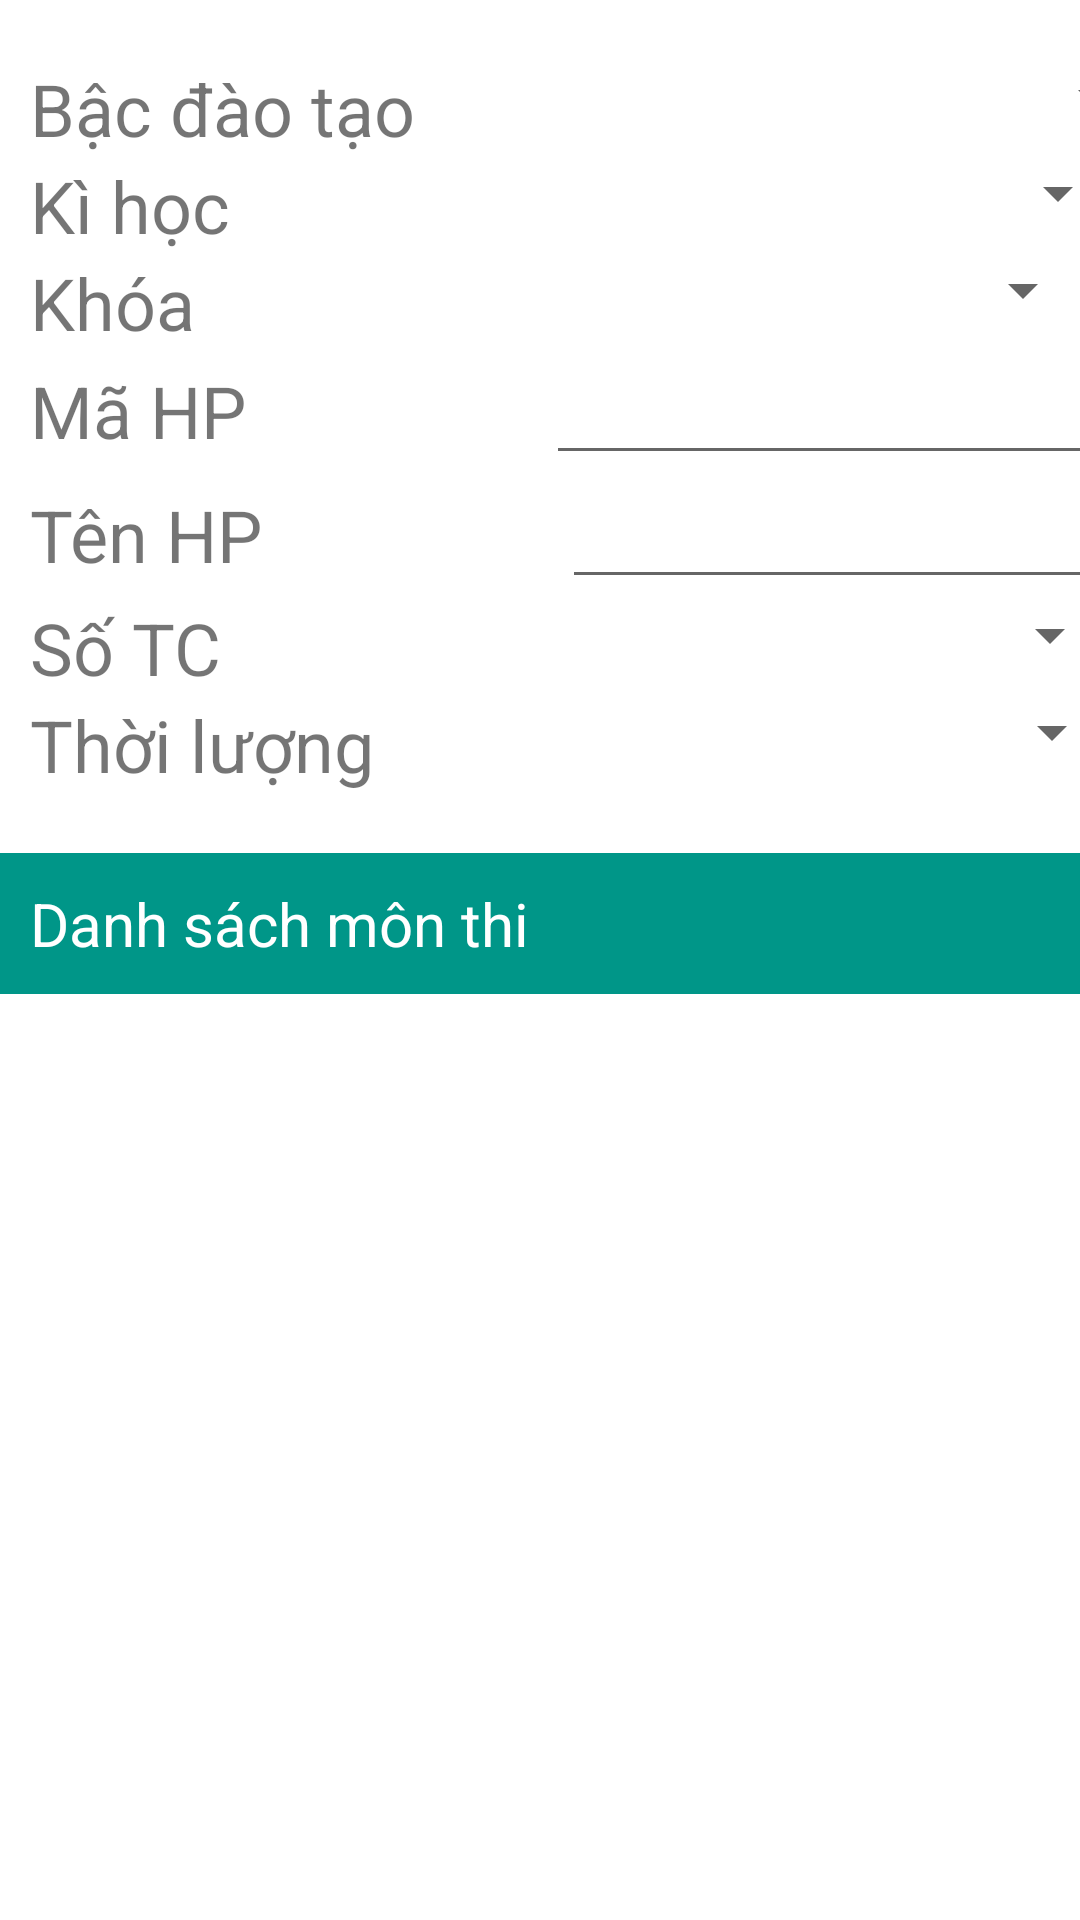

Write the Android layout XML for this screen, with the resource values it uses.
<!-- AndroidManifest.xml: application theme Theme.QuanLyLichThi -->
<!-- res/layout/layout_monthi.xml -->
<?xml version="1.0" encoding="utf-8"?>
<LinearLayout xmlns:android="http://schemas.android.com/apk/res/android"
    xmlns:app="http://schemas.android.com/apk/res-auto"
    xmlns:tools="http://schemas.android.com/tools"
    android:layout_width="match_parent"
    android:layout_height="match_parent"
    android:orientation="vertical"
    tools:context=".ui.monthi.MonThiController">

    <TableRow
        android:layout_marginTop="20dp"
        android:layout_width="match_parent"
        android:layout_height="wrap_content">
        <TextView
            android:layout_width="wrap_content"
            android:layout_height="wrap_content"
            android:text="Bậc đào tạo"
            android:textSize="24sp"
            android:layout_marginLeft="10dp"/>
        <Spinner
            android:id="@+id/spinner_bacDaoTao"
            android:layout_width="200dp"
            android:layout_marginLeft="50dp"
            android:layout_height="wrap_content"/>
    </TableRow>
    <TableRow
        android:layout_width="match_parent"
        android:layout_height="wrap_content">
        <TextView
            android:layout_width="wrap_content"
            android:layout_height="wrap_content"
            android:text="Kì học"
            android:textSize="24sp"
            android:layout_marginLeft="10dp"/>
        <Spinner
            android:id="@+id/spinner_kihoc"
            android:layout_width="200dp"
            android:layout_marginLeft="100dp"
            android:layout_height="wrap_content"/>
    </TableRow>
    <TableRow
        android:layout_width="match_parent"
        android:layout_height="wrap_content">
        <TextView
            android:layout_width="wrap_content"
            android:layout_height="wrap_content"
            android:text="Khóa"
            android:textSize="24sp"
            android:layout_marginLeft="10dp"/>
        <Spinner
            android:id="@+id/spinner_khoa"
            android:layout_width="200dp"
            android:layout_marginLeft="100dp"
            android:layout_height="wrap_content"/>
    </TableRow>
    <TableRow
        android:layout_width="match_parent"
        android:layout_height="wrap_content">
        <TextView
            android:layout_width="wrap_content"
            android:layout_height="wrap_content"
            android:text="Mã HP"
            android:textSize="24sp"
            android:layout_marginLeft="10dp"/>
        <EditText
            android:id="@+id/edt_maHP"
            android:layout_width="200dp"
            android:layout_height="wrap_content"
            android:layout_marginLeft="100dp"/>
    </TableRow>
    <TableRow
        android:layout_width="match_parent"
        android:layout_height="wrap_content">
        <TextView
            android:layout_width="wrap_content"
            android:layout_height="wrap_content"
            android:text="Tên HP"
            android:textSize="24sp"
            android:layout_marginLeft="10dp"/>
        <EditText
            android:id="@+id/edt_tenHP"
            android:layout_width="200dp"
            android:layout_height="wrap_content"
            android:layout_marginLeft="100dp"/>
    </TableRow>
    <TableRow
        android:layout_width="match_parent"
        android:layout_height="wrap_content">
        <TextView
            android:layout_width="wrap_content"
            android:layout_height="wrap_content"
            android:text="Số TC"
            android:textSize="24sp"
            android:layout_marginLeft="10dp"/>
        <Spinner
            android:id="@+id/spinner_soTC"
            android:layout_width="200dp"
            android:layout_marginLeft="100dp"
            android:layout_height="wrap_content"/>
    </TableRow>
    <TableRow
        android:layout_width="match_parent"
        android:layout_height="wrap_content">
        <TextView
            android:layout_width="wrap_content"
            android:layout_height="wrap_content"
            android:text="Thời lượng"
            android:textSize="24sp"
            android:layout_marginLeft="10dp"/>
        <Spinner
            android:id="@+id/spinner_thoiLuong"
            android:layout_width="200dp"
            android:layout_marginLeft="50dp"
            android:layout_height="wrap_content"/>
    </TableRow>
    <TextView
        android:layout_width="match_parent"
        android:layout_height="wrap_content"
        android:text="Danh sách môn thi"
        android:textSize="20sp"
        android:textColor="@color/white"
        android:layout_marginTop="20dp"
        android:paddingVertical="10dp"
        android:paddingLeft="10dp"
        android:background="#009688"/>

    <ListView
        android:id="@+id/lv_monthi"
        android:layout_width="match_parent"
        android:layout_height="wrap_content"
        android:layout_marginTop="20dp" />
</LinearLayout>
<!-- resources referenced by this layout -->
<resources>
  <style name="Theme.QuanLyLichThi" parent="Theme.MaterialComponents.DayNight.DarkActionBar">
          
          <item name="colorPrimary">@color/purple_500</item>
          <item name="colorPrimaryVariant">@color/purple_700</item>
          <item name="colorOnPrimary">@color/white</item>
          
          <item name="colorSecondary">@color/teal_200</item>
          <item name="colorSecondaryVariant">@color/teal_700</item>
          <item name="colorOnSecondary">@color/black</item>
          
          <item name="android:statusBarColor" tools:targetApi="l">?attr/colorPrimaryVariant</item>
          
      </style>
  <!-- not gathered from this repository: default colours our renderer supplied (Android Studio template values) -->
  <color name="purple_500">#FF6200EE</color>
  <color name="purple_700">#FF3700B3</color>
  <color name="teal_200">#FF03DAC5</color>
  <color name="teal_700">#FF018786</color>
  <color name="black">#FF000000</color>
  <color name="white">#FFFFFFFF</color>
</resources>
